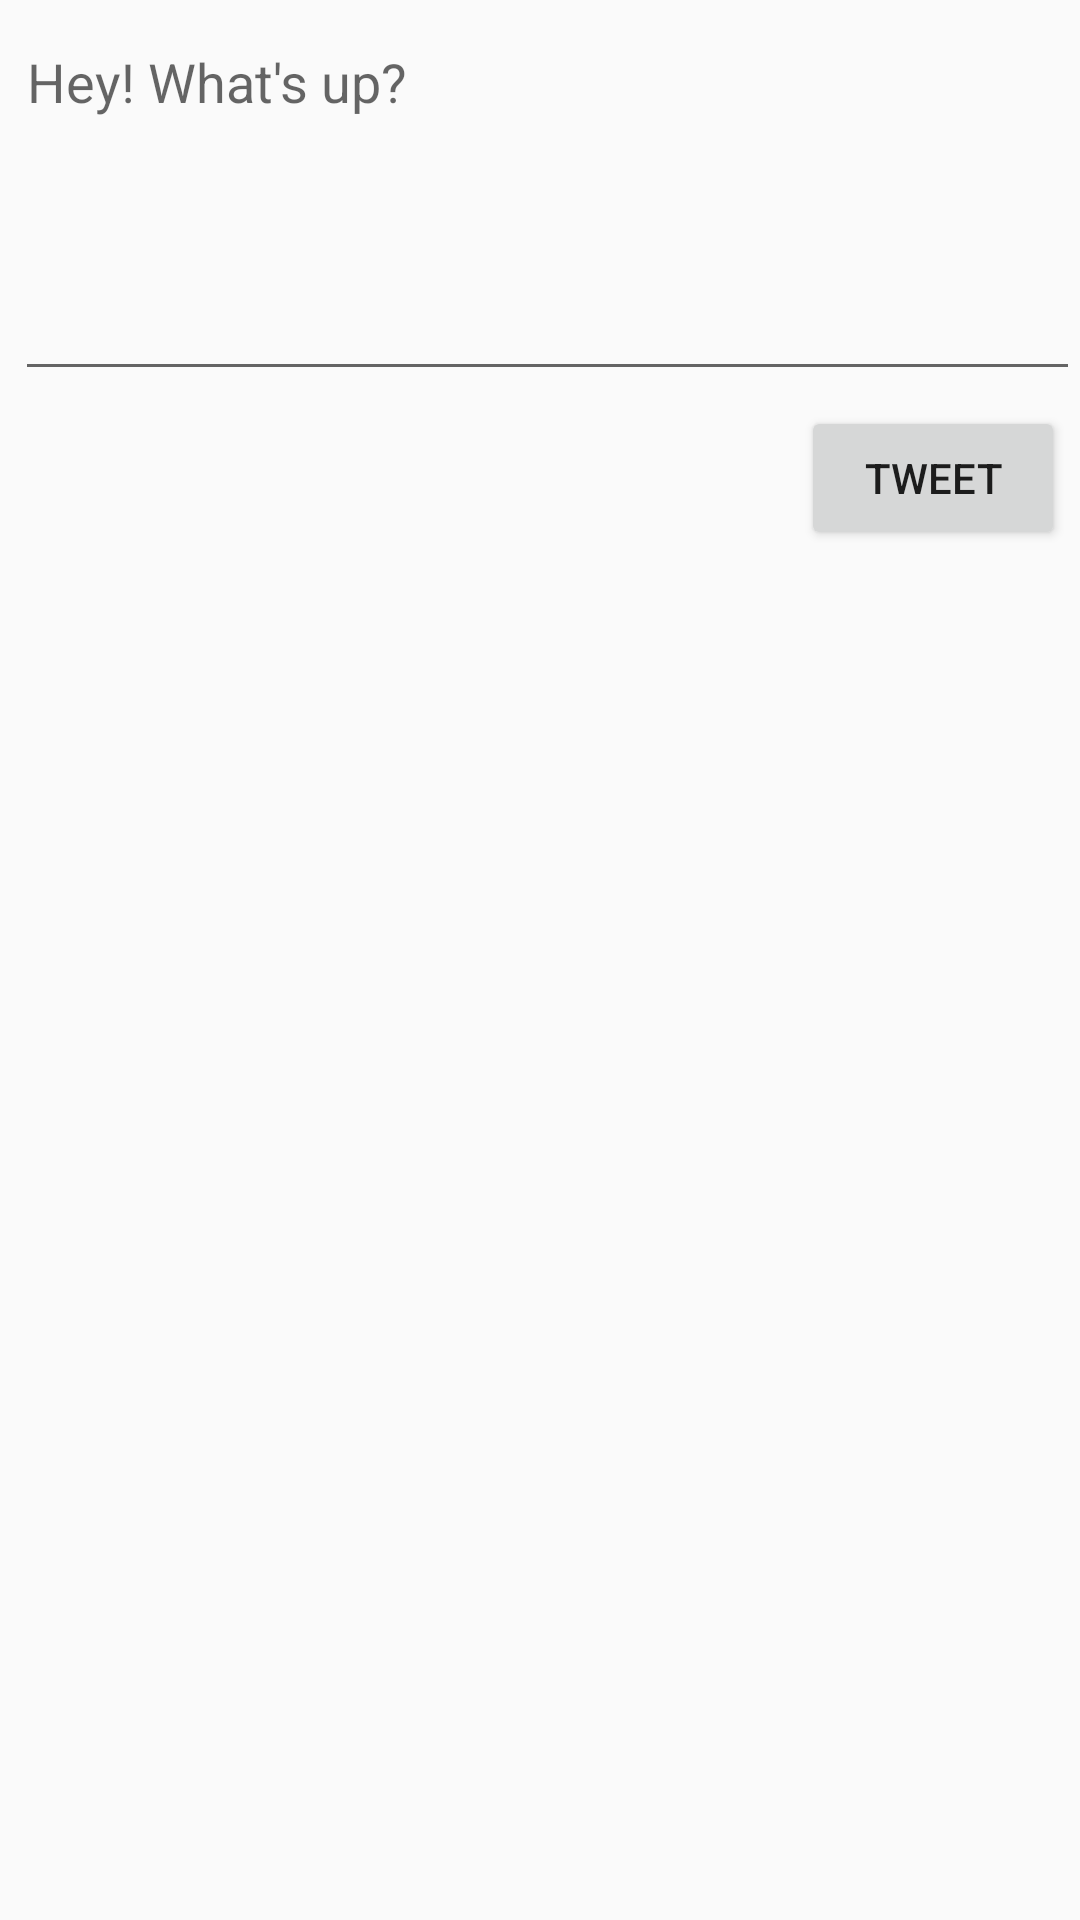

Write the Android layout XML for this screen, with the resource values it uses.
<!-- AndroidManifest.xml: application theme AppTheme -->
<!-- res/layout/activity_compose.xml -->
<?xml version="1.0" encoding="utf-8"?>
<RelativeLayout xmlns:android="http://schemas.android.com/apk/res/android"
    xmlns:app="http://schemas.android.com/apk/res-auto"
    xmlns:tools="http://schemas.android.com/tools"
    android:layout_width="match_parent"
    android:layout_height="match_parent"
    tools:context=".ComposeActivity">

    <EditText
        android:id="@+id/etCompose"
        android:layout_width="match_parent"
        android:layout_height="wrap_content"
        android:layout_alignParentTop="true"
        android:layout_marginStart="5dp"
        android:layout_marginTop="5dp"
        android:ems="10"
        android:gravity="start|top"
        android:hint="@string/hey_what_s_up"
        android:inputType="textMultiLine"
        android:minLines="5" />

    <Button
        android:id="@+id/btnTweet"
        android:layout_width="wrap_content"
        android:layout_height="wrap_content"
        android:layout_below="@+id/etCompose"
        android:layout_alignParentEnd="true"
        android:layout_marginTop="5dp"
        android:layout_marginEnd="5dp"
        android:text="@string/tweet" />
</RelativeLayout>
<!-- resources referenced by this layout -->
<resources>
  <string name="hey_what_s_up">Hey! What\'s up?</string>
  <string name="tweet">Tweet</string>
  <style name="AppTheme" parent="AppBaseTheme">
          <item name="colorControlActivated">@color/twitter_blue</item>
          
      </style>
  <style name="AppBaseTheme" parent="Theme.AppCompat.Light.NoActionBar">
          
      </style>
</resources>
